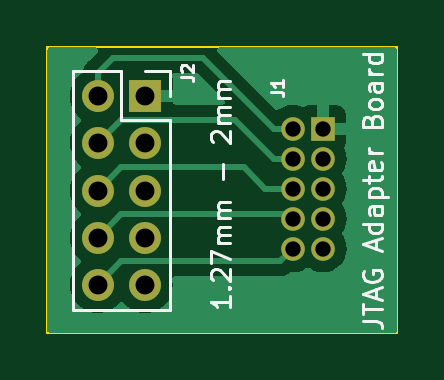
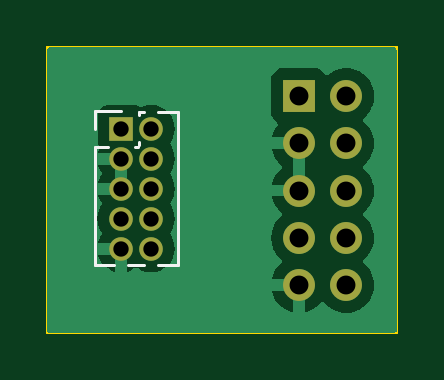
Circuit board: 11 layer files. Board 14.8 x 12.1 mm.
- bottom_copper: jtag_adapter-B_Cu.gbr (15468 bytes)
- bottom_mask: jtag_adapter-B_Mask.gbr (1153 bytes)
- paste: jtag_adapter-B_Paste.gbr (470 bytes)
- bottom_silk: jtag_adapter-B_Silkscreen.gbr (1166 bytes)
- outline: jtag_adapter-Edge_Cuts.gbr (628 bytes)
- top_copper: jtag_adapter-F_Cu.gbr (13499 bytes)
- top_mask: jtag_adapter-F_Mask.gbr (1153 bytes)
- paste: jtag_adapter-F_Paste.gbr (470 bytes)
- top_silk: jtag_adapter-F_Silkscreen.gbr (14142 bytes)
- drill: jtag_adapter-NPTH.drl (281 bytes)
- drill: jtag_adapter-PTH.drl (716 bytes)

=== bottom_copper: jtag_adapter-B_Cu.gbr (15468 bytes, source omitted) ===
=== bottom_mask: jtag_adapter-B_Mask.gbr ===
%TF.GenerationSoftware,KiCad,Pcbnew,7.0.6*%
%TF.CreationDate,2025-02-23T16:11:35-08:00*%
%TF.ProjectId,jtag_adapter,6a746167-5f61-4646-9170-7465722e6b69,rev?*%
%TF.SameCoordinates,Original*%
%TF.FileFunction,Soldermask,Bot*%
%TF.FilePolarity,Negative*%
%FSLAX46Y46*%
G04 Gerber Fmt 4.6, Leading zero omitted, Abs format (unit mm)*
G04 Created by KiCad (PCBNEW 7.0.6) date 2025-02-23 16:11:35*
%MOMM*%
%LPD*%
G01*
G04 APERTURE LIST*
%ADD10R,1.350000X1.350000*%
%ADD11O,1.350000X1.350000*%
%ADD12R,1.000000X1.000000*%
%ADD13O,1.000000X1.000000*%
G04 APERTURE END LIST*
D10*
%TO.C,J2*%
X73120000Y-71470000D03*
D11*
X71120000Y-71470000D03*
X73120000Y-73470000D03*
X71120000Y-73470000D03*
X73120000Y-75470000D03*
X71120000Y-75470000D03*
X73120000Y-77470000D03*
X71120000Y-77470000D03*
X73120000Y-79470000D03*
X71120000Y-79470000D03*
%TD*%
D12*
%TO.C,J1*%
X80645000Y-72848804D03*
D13*
X79375000Y-72848804D03*
X80645000Y-74118804D03*
X79375000Y-74118804D03*
X80645000Y-75388804D03*
X79375000Y-75388804D03*
X80645000Y-76658804D03*
X79375000Y-76658804D03*
X80645000Y-77928804D03*
X79375000Y-77928804D03*
%TD*%
M02*

=== paste: jtag_adapter-B_Paste.gbr ===
%TF.GenerationSoftware,KiCad,Pcbnew,7.0.6*%
%TF.CreationDate,2025-02-23T16:11:35-08:00*%
%TF.ProjectId,jtag_adapter,6a746167-5f61-4646-9170-7465722e6b69,rev?*%
%TF.SameCoordinates,Original*%
%TF.FileFunction,Paste,Bot*%
%TF.FilePolarity,Positive*%
%FSLAX46Y46*%
G04 Gerber Fmt 4.6, Leading zero omitted, Abs format (unit mm)*
G04 Created by KiCad (PCBNEW 7.0.6) date 2025-02-23 16:11:35*
%MOMM*%
%LPD*%
G01*
G04 APERTURE LIST*
G04 APERTURE END LIST*
M02*

=== bottom_silk: jtag_adapter-B_Silkscreen.gbr ===
%TF.GenerationSoftware,KiCad,Pcbnew,7.0.6*%
%TF.CreationDate,2025-02-23T16:11:35-08:00*%
%TF.ProjectId,jtag_adapter,6a746167-5f61-4646-9170-7465722e6b69,rev?*%
%TF.SameCoordinates,Original*%
%TF.FileFunction,Legend,Bot*%
%TF.FilePolarity,Positive*%
%FSLAX46Y46*%
G04 Gerber Fmt 4.6, Leading zero omitted, Abs format (unit mm)*
G04 Created by KiCad (PCBNEW 7.0.6) date 2025-02-23 16:11:35*
%MOMM*%
%LPD*%
G01*
G04 APERTURE LIST*
%ADD10C,0.120000*%
G04 APERTURE END LIST*
D10*
%TO.C,J1*%
X79885000Y-72153804D02*
X79682530Y-72153804D01*
X79885000Y-72285333D02*
X79885000Y-72153804D01*
X81775000Y-73608804D02*
X81775000Y-78623804D01*
X78245000Y-72153804D02*
X78245000Y-78623804D01*
X81775000Y-72088804D02*
X80645000Y-72088804D01*
X79885000Y-73555333D02*
X79885000Y-73412275D01*
X81775000Y-72848804D02*
X81775000Y-72088804D01*
X81775000Y-73608804D02*
X81208471Y-73608804D01*
X81775000Y-78623804D02*
X80952530Y-78623804D01*
X80081529Y-73608804D02*
X79938471Y-73608804D01*
X79067470Y-78623804D02*
X78245000Y-78623804D01*
X79067470Y-72153804D02*
X78245000Y-72153804D01*
X80337470Y-78623804D02*
X79682530Y-78623804D01*
%TD*%
M02*

=== outline: jtag_adapter-Edge_Cuts.gbr ===
%TF.GenerationSoftware,KiCad,Pcbnew,7.0.6*%
%TF.CreationDate,2025-02-23T16:11:35-08:00*%
%TF.ProjectId,jtag_adapter,6a746167-5f61-4646-9170-7465722e6b69,rev?*%
%TF.SameCoordinates,Original*%
%TF.FileFunction,Profile,NP*%
%FSLAX46Y46*%
G04 Gerber Fmt 4.6, Leading zero omitted, Abs format (unit mm)*
G04 Created by KiCad (PCBNEW 7.0.6) date 2025-02-23 16:11:35*
%MOMM*%
%LPD*%
G01*
G04 APERTURE LIST*
%TA.AperFunction,Profile*%
%ADD10C,0.100000*%
%TD*%
G04 APERTURE END LIST*
D10*
X68973121Y-69399306D02*
X83787224Y-69399306D01*
X83787224Y-81493121D01*
X68973121Y-81493121D01*
X68973121Y-69399306D01*
M02*

=== top_copper: jtag_adapter-F_Cu.gbr (13499 bytes, source omitted) ===
=== top_mask: jtag_adapter-F_Mask.gbr ===
%TF.GenerationSoftware,KiCad,Pcbnew,7.0.6*%
%TF.CreationDate,2025-02-23T16:11:35-08:00*%
%TF.ProjectId,jtag_adapter,6a746167-5f61-4646-9170-7465722e6b69,rev?*%
%TF.SameCoordinates,Original*%
%TF.FileFunction,Soldermask,Top*%
%TF.FilePolarity,Negative*%
%FSLAX46Y46*%
G04 Gerber Fmt 4.6, Leading zero omitted, Abs format (unit mm)*
G04 Created by KiCad (PCBNEW 7.0.6) date 2025-02-23 16:11:35*
%MOMM*%
%LPD*%
G01*
G04 APERTURE LIST*
%ADD10R,1.350000X1.350000*%
%ADD11O,1.350000X1.350000*%
%ADD12R,1.000000X1.000000*%
%ADD13O,1.000000X1.000000*%
G04 APERTURE END LIST*
D10*
%TO.C,J2*%
X73120000Y-71470000D03*
D11*
X71120000Y-71470000D03*
X73120000Y-73470000D03*
X71120000Y-73470000D03*
X73120000Y-75470000D03*
X71120000Y-75470000D03*
X73120000Y-77470000D03*
X71120000Y-77470000D03*
X73120000Y-79470000D03*
X71120000Y-79470000D03*
%TD*%
D12*
%TO.C,J1*%
X80645000Y-72848804D03*
D13*
X79375000Y-72848804D03*
X80645000Y-74118804D03*
X79375000Y-74118804D03*
X80645000Y-75388804D03*
X79375000Y-75388804D03*
X80645000Y-76658804D03*
X79375000Y-76658804D03*
X80645000Y-77928804D03*
X79375000Y-77928804D03*
%TD*%
M02*

=== paste: jtag_adapter-F_Paste.gbr ===
%TF.GenerationSoftware,KiCad,Pcbnew,7.0.6*%
%TF.CreationDate,2025-02-23T16:11:35-08:00*%
%TF.ProjectId,jtag_adapter,6a746167-5f61-4646-9170-7465722e6b69,rev?*%
%TF.SameCoordinates,Original*%
%TF.FileFunction,Paste,Top*%
%TF.FilePolarity,Positive*%
%FSLAX46Y46*%
G04 Gerber Fmt 4.6, Leading zero omitted, Abs format (unit mm)*
G04 Created by KiCad (PCBNEW 7.0.6) date 2025-02-23 16:11:35*
%MOMM*%
%LPD*%
G01*
G04 APERTURE LIST*
G04 APERTURE END LIST*
M02*

=== top_silk: jtag_adapter-F_Silkscreen.gbr (14142 bytes, source omitted) ===
=== drill: jtag_adapter-NPTH.drl ===
M48
; DRILL file {KiCad 7.0.6} date Sun Feb 23 16:11:28 2025
; FORMAT={-:-/ absolute / inch / decimal}
; #@! TF.CreationDate,2025-02-23T16:11:28-08:00
; #@! TF.GenerationSoftware,Kicad,Pcbnew,7.0.6
; #@! TF.FileFunction,NonPlated,1,2,NPTH
FMAT,2
INCH
%
G90
G05
T0
M30

=== drill: jtag_adapter-PTH.drl ===
M48
; DRILL file {KiCad 7.0.6} date Sun Feb 23 16:11:28 2025
; FORMAT={-:-/ absolute / inch / decimal}
; #@! TF.CreationDate,2025-02-23T16:11:28-08:00
; #@! TF.GenerationSoftware,Kicad,Pcbnew,7.0.6
; #@! TF.FileFunction,Plated,1,2,PTH
FMAT,2
INCH
; #@! TA.AperFunction,Plated,PTH,ComponentDrill
T1C0.0256
; #@! TA.AperFunction,Plated,PTH,ComponentDrill
T2C0.0315
%
G90
G05
T1
X3.125Y-2.8681
X3.125Y-2.9181
X3.125Y-2.9681
X3.125Y-3.0181
X3.125Y-3.0681
X3.175Y-2.8681
X3.175Y-2.9181
X3.175Y-2.9681
X3.175Y-3.0181
X3.175Y-3.0681
T2
X2.8Y-2.8138
X2.8Y-2.8925
X2.8Y-2.9713
X2.8Y-3.05
X2.8Y-3.1287
X2.8787Y-2.8138
X2.8787Y-2.8925
X2.8787Y-2.9713
X2.8787Y-3.05
X2.8787Y-3.1287
T0
M30

